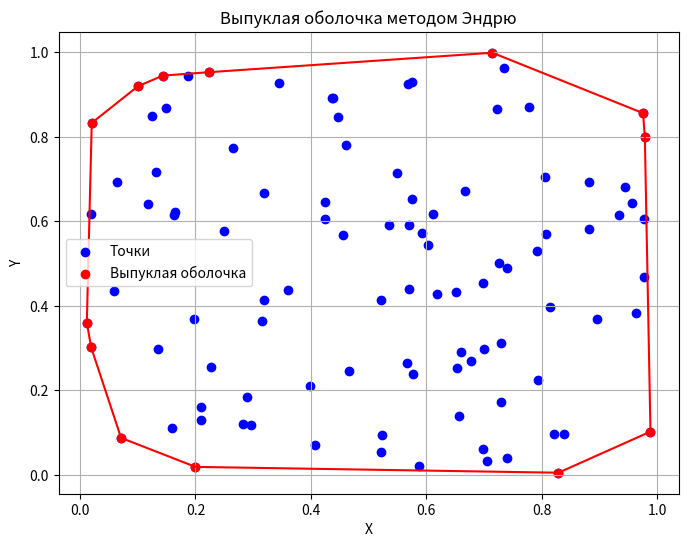

Recreate this plot in Python.
import numpy as np
import matplotlib.pyplot as plt


def cross(o, a, b):
    """Вычисляет векторное произведение (o -> a) x (o -> b)"""
    return (a[0] - o[0]) * (b[1] - o[1]) - (a[1] - o[1]) * (b[0] - o[0])


def convex_hull(points):
    """Строит выпуклую оболочку методом Эндрю"""
    # Сортируем точки по x, затем по y
    points = sorted(points, key=lambda p: (p[0], p[1]))

    # Обрабатываем нижнюю оболочку
    lower = []
    for p in points:
        while len(lower) >= 2 and cross(lower[-2], lower[-1], p) <= 0:
            lower.pop()
        lower.append(p)

    # Обрабатываем верхнюю оболочку
    upper = []
    for p in reversed(points):
        while len(upper) >= 2 and cross(upper[-2], upper[-1], p) <= 0:
            upper.pop()
        upper.append(p)

    # Убираем последнюю точку каждого списка, так как она повторяется в конце другого
    return lower[:-1] + upper[:-1]


np.random.seed(0)
points = np.random.rand(100, 2)

hull = convex_hull(points)

plt.figure(figsize=(8, 6))
plt.scatter(points[:, 0], points[:, 1], color="blue", label="Точки")
plt.scatter(
    np.array(hull)[:, 0], np.array(hull)[:, 1], color="red", label="Выпуклая оболочка"
)

# Соединяем точки выпуклой оболочки
hull = np.array(hull + [hull[0]])  # Замыкаем оболочку
plt.plot(hull[:, 0], hull[:, 1], color="red")

plt.title("Выпуклая оболочка методом Эндрю")
plt.xlabel("X")
plt.ylabel("Y")
plt.legend()
plt.grid()
plt.show()
